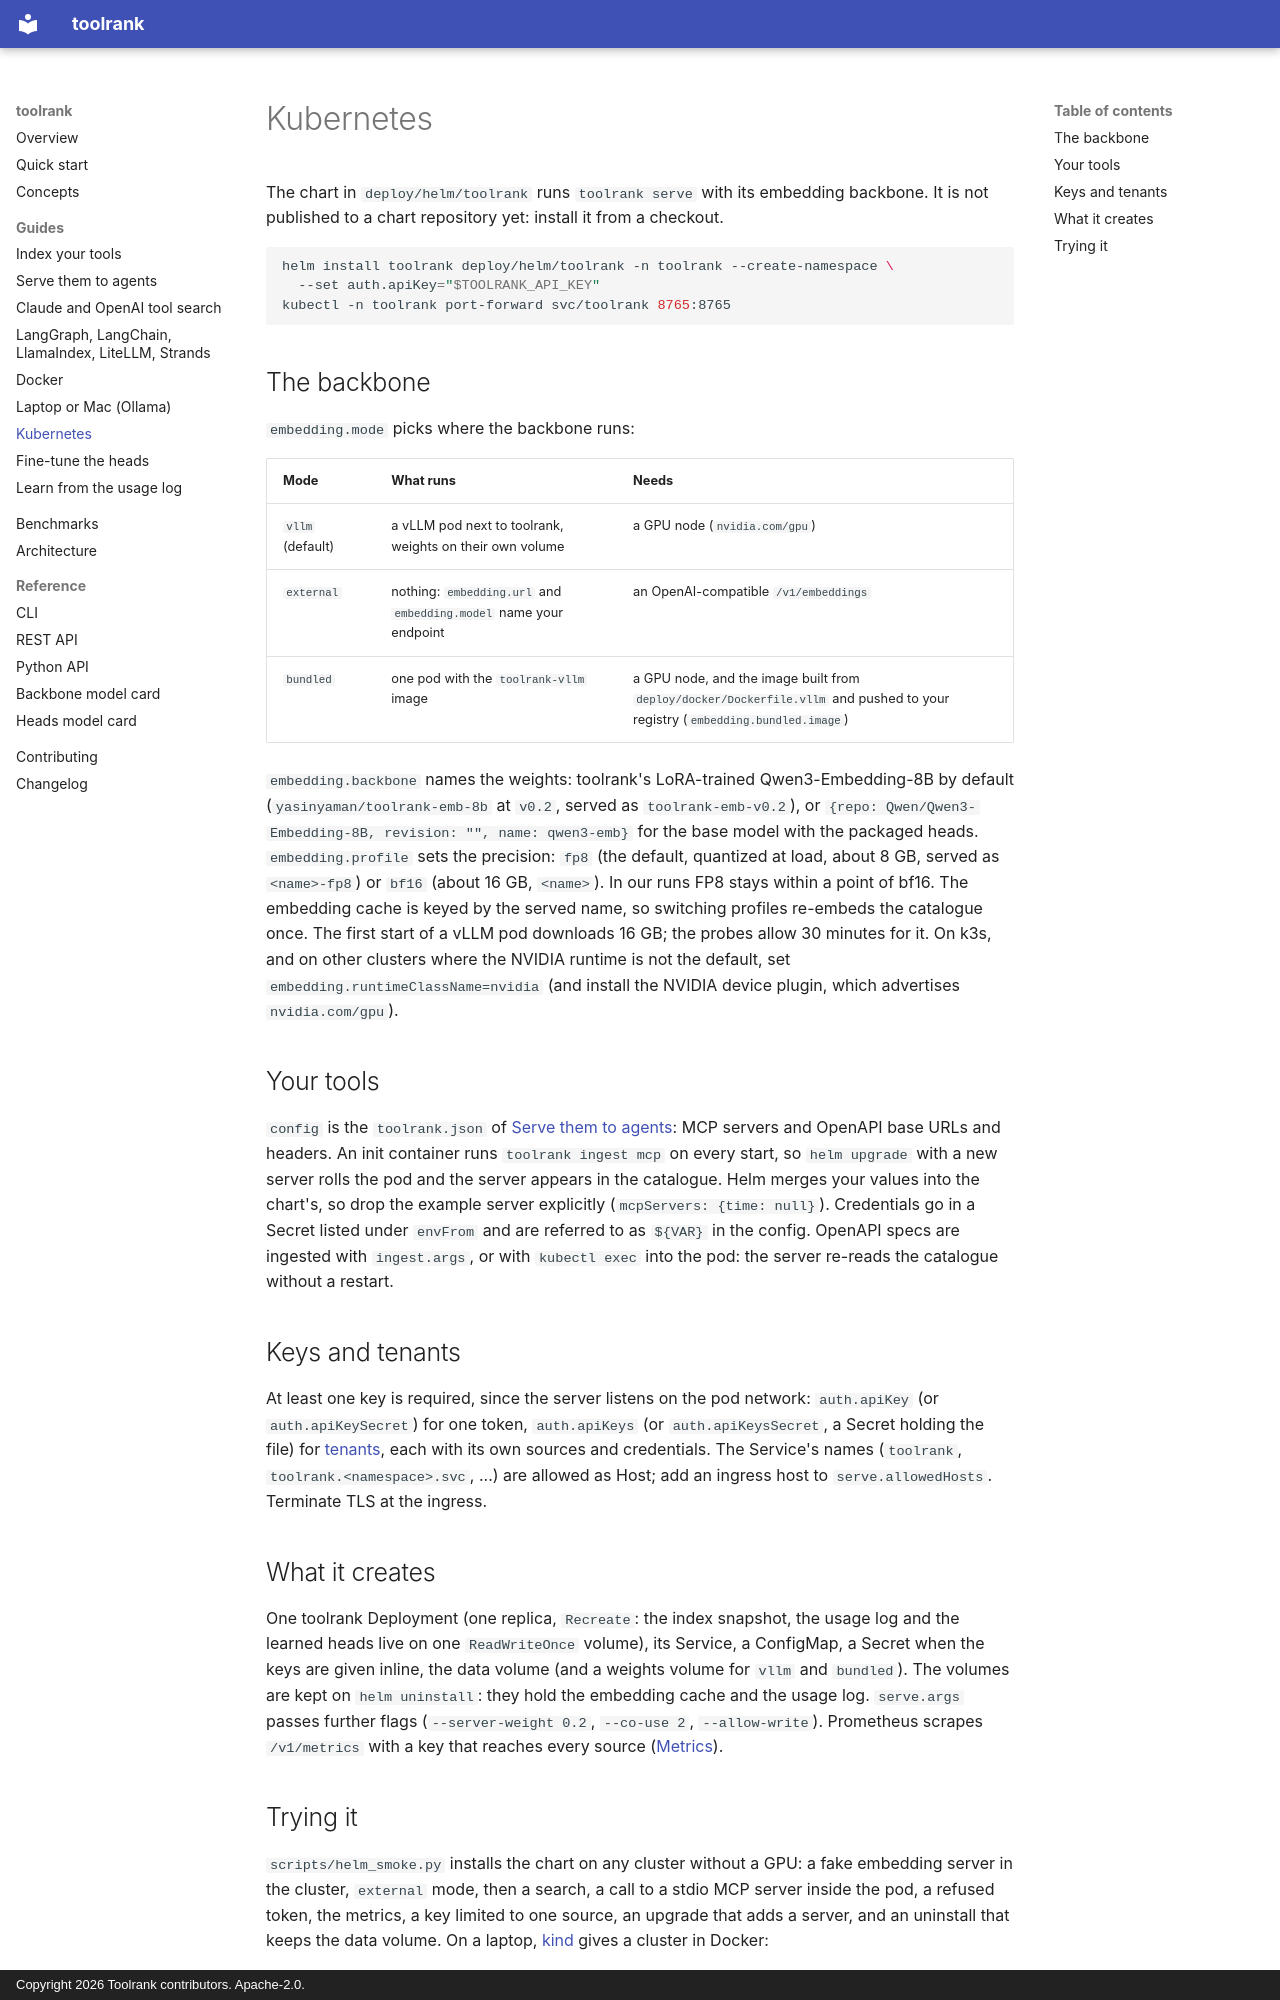

repository: yasinyaman/toolrank · page: guides/kubernetes/index.html · generator: mkdocs · copyright: Copyright 2026 Toolrank contributors. Apache-2.0.

# Kubernetes

The chart in `deploy/helm/toolrank` runs `toolrank serve` with its embedding backbone. It is not
published to a chart repository yet: install it from a checkout.

```bash
helm install toolrank deploy/helm/toolrank -n toolrank --create-namespace \
  --set auth.apiKey="$TOOLRANK_API_KEY"
kubectl -n toolrank port-forward svc/toolrank 8765:8765
```

## The backbone

`embedding.mode` picks where the backbone runs:

| Mode | What runs | Needs |
| --- | --- | --- |
| `vllm` (default) | a vLLM pod next to toolrank, weights on their own volume | a GPU node (`nvidia.com/gpu`) |
| `external` | nothing: `embedding.url` and `embedding.model` name your endpoint | an OpenAI-compatible `/v1/embeddings` |
| `bundled` | one pod with the `toolrank-vllm` image | a GPU node, and the image built from `deploy/docker/Dockerfile.vllm` and pushed to your registry (`embedding.bundled.image`) |

`embedding.backbone` names the weights: toolrank's LoRA-trained Qwen3-Embedding-8B by default
(`yasinyaman/toolrank-emb-8b` at `v0.2`, served as `toolrank-emb-v0.2`), or
`{repo: Qwen/Qwen3-Embedding-8B, revision: "", name: qwen3-emb}` for the base model with the packaged
heads. `embedding.profile` sets the precision: `fp8` (the default, quantized at load, about 8 GB,
served as `<name>-fp8`) or `bf16` (about 16 GB, `<name>`). In our runs FP8 stays within a point of
bf16. The embedding cache is keyed by the served name, so switching profiles
re-embeds the catalogue once. The first start of a vLLM pod downloads 16 GB; the probes allow 30
minutes for it. On k3s, and on other clusters where the NVIDIA runtime is not the default, set
`embedding.runtimeClassName=nvidia` (and install the NVIDIA device plugin, which advertises
`nvidia.com/gpu`).

## Your tools

`config` is the `toolrank.json` of [Serve them to agents](serve.md#the-config-file): MCP servers
and OpenAPI base URLs and headers. An init container runs `toolrank ingest mcp` on every start, so
`helm upgrade` with a new server rolls the pod and the server appears in the catalogue. Helm merges
your values into the chart's, so drop the example server explicitly (`mcpServers: {time: null}`).
Credentials go in a Secret listed under `envFrom` and are referred to as `${VAR}` in the config.
OpenAPI specs are ingested with `ingest.args`, or with `kubectl exec` into the pod: the server
re-reads the catalogue without a restart.

## Keys and tenants

At least one key is required, since the server listens on the pod network: `auth.apiKey` (or
`auth.apiKeySecret`) for one token, `auth.apiKeys` (or `auth.apiKeysSecret`, a Secret holding the
file) for [tenants](serve.md#tenants), each with its own sources and credentials. The Service's
names (`toolrank`, `toolrank.<namespace>.svc`, ...) are allowed as Host; add an ingress host to
`serve.allowedHosts`. Terminate TLS at the ingress.

## What it creates

One toolrank Deployment (one replica, `Recreate`: the index snapshot, the usage log and the learned
heads live on one `ReadWriteOnce` volume), its Service, a ConfigMap, a Secret when the keys are
given inline, the data volume (and a weights volume for `vllm` and `bundled`). The volumes are kept
on `helm uninstall`: they hold the embedding cache and the usage log. `serve.args` passes further
flags (`--server-weight 0.2`, `--co-use 2`, `--allow-write`). Prometheus scrapes `/v1/metrics` with
a key that reaches every source ([Metrics](serve.md#metrics)).
